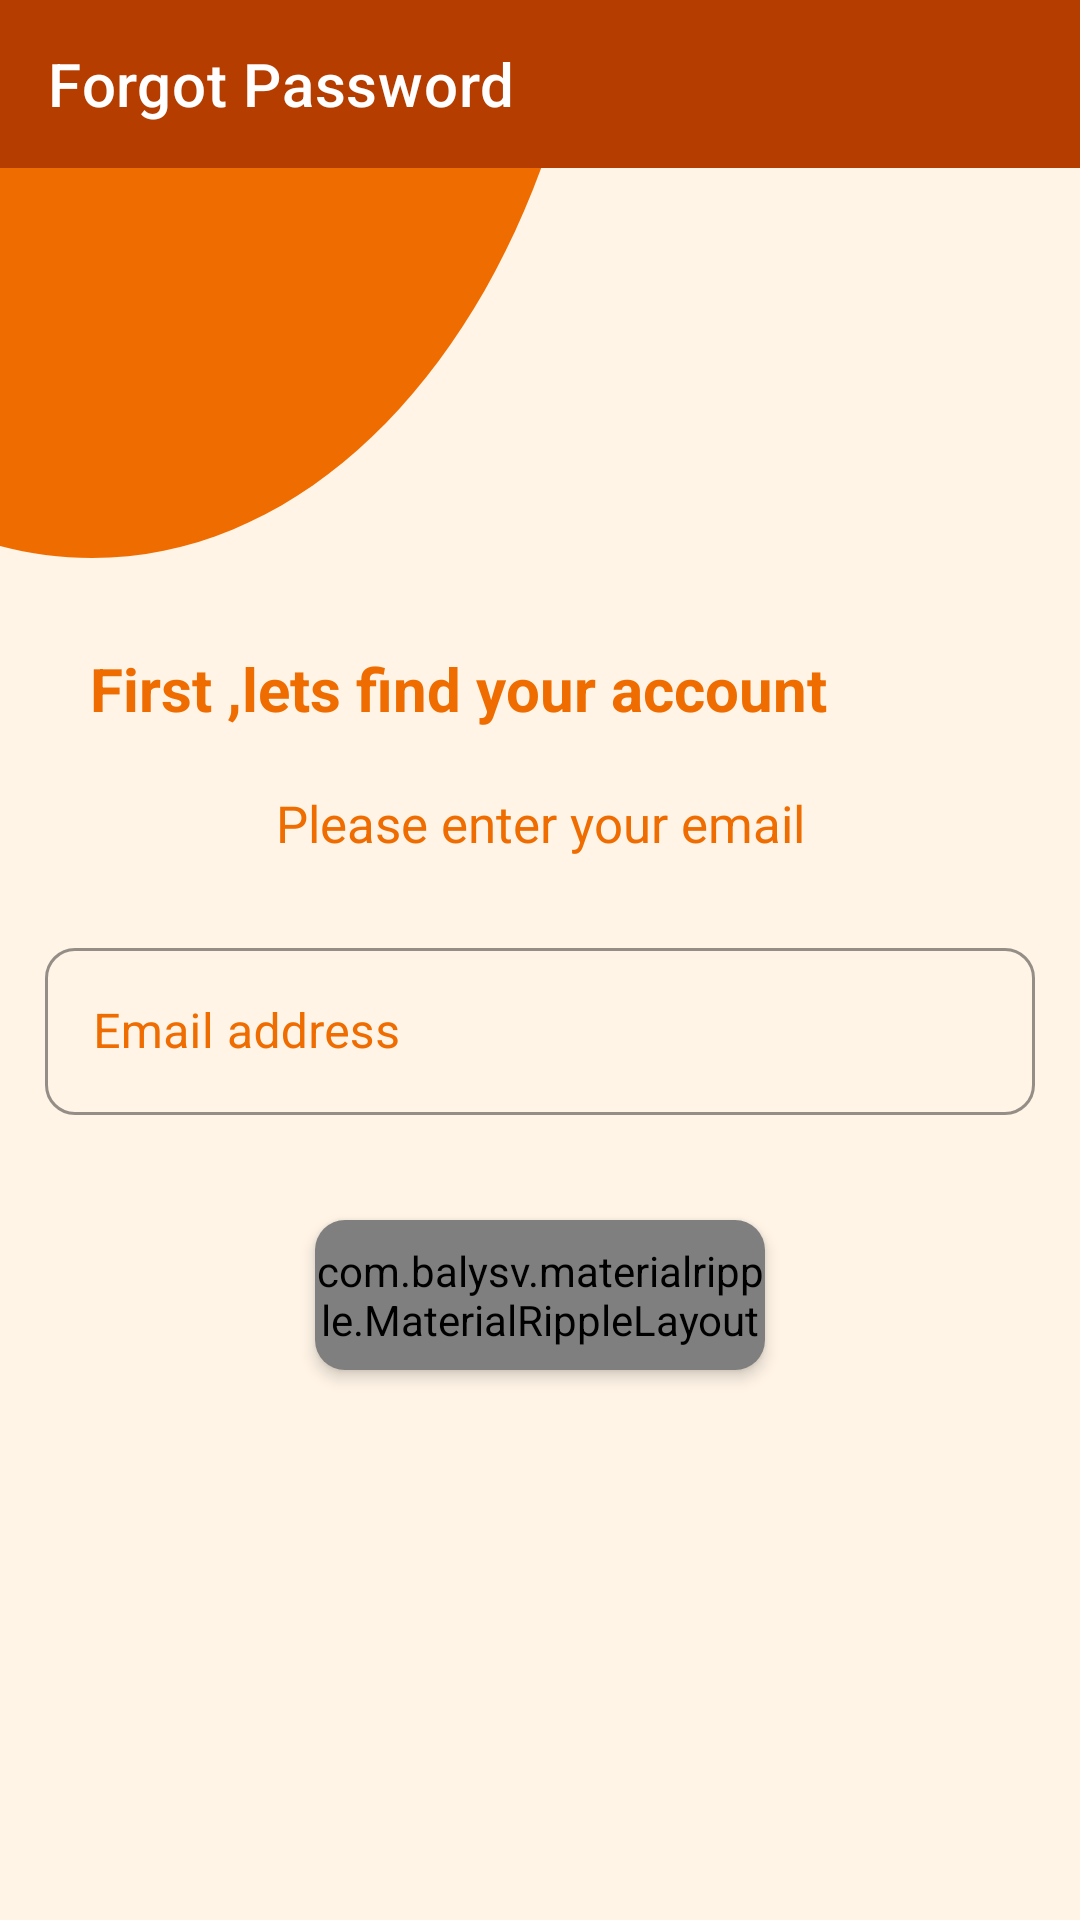

Android layout source for this screen:
<!-- AndroidManifest.xml: activity theme Theme.MaterialComponents.NoActionBar -->
<!-- res/layout/activity_forgot_password.xml -->
<?xml version="1.0" encoding="utf-8"?>
<RelativeLayout xmlns:android="http://schemas.android.com/apk/res/android"
    xmlns:app="http://schemas.android.com/apk/res-auto"
    xmlns:tools="http://schemas.android.com/tools"
    android:layout_width="match_parent"
    android:layout_height="match_parent"
    android:background="#FFF4E6"
    android:layoutDirection="ltr"
    tools:context=".activities.ForgotPasswordActivity">

    <androidx.appcompat.widget.Toolbar
        android:id="@+id/toolbar_forgot_password"
        android:layout_width="match_parent"
        android:layout_height="wrap_content"
        android:background="@color/orange"
        app:title="Forgot Password"
        android:layout_alignParentTop="true"

        />

    <ScrollView
        android:layout_below="@id/toolbar_forgot_password"
        android:id="@+id/relative_focus"
        android:layout_width="match_parent"
        android:layout_height="wrap_content"
        android:focusableInTouchMode="true"
        android:focusable="true"
        >
        <RelativeLayout
            android:layout_width="match_parent"
            android:layout_height="wrap_content"
            >
        <ImageView
            android:id="@+id/img_curve"
            android:layout_width="wrap_content"
            android:layout_height="wrap_content"
            android:src="@drawable/ic_ellipse"
            android:contentDescription="@string/curve"
            />

        <androidx.appcompat.widget.AppCompatTextView
            android:layout_below="@id/img_curve"
            android:id="@+id/first_text"
            android:layout_width="match_parent"
            android:layout_height="wrap_content"
            android:text="@string/first_text"
            android:padding="10dp"
            android:textSize="20sp"
            android:layout_marginLeft="20dp"
            android:layout_marginRight="20dp"
            android:layout_marginTop="20dp"
            android:textColor="#ef6c00"
            android:textStyle="bold"
            />

        <androidx.appcompat.widget.AppCompatTextView
            android:id="@+id/second_text"
            android:layout_below="@id/first_text"
            android:layout_width="match_parent"
            android:layout_height="wrap_content"
            android:text="@string/second_text"
            android:padding="10dp"
            android:textSize="17sp"
            android:textColor="#ef6c00"
            android:gravity="center"

            />


            <com.google.android.material.textfield.TextInputLayout
                    android:id="@+id/emailAddress_layout"
                    android:layout_below="@id/second_text"
                    android:layout_width="match_parent"
                    android:layout_height="wrap_content"
                    android:layout_margin="15dp"
                    app:boxCornerRadiusBottomEnd="10dp"
                    app:boxCornerRadiusBottomStart="10dp"
                    app:boxCornerRadiusTopEnd="10dp"
                    app:boxCornerRadiusTopStart="10dp"
                    app:boxStrokeColor="#ef6c00"
                    style="@style/Widget.MaterialComponents.TextInputLayout.OutlinedBox"
                    android:hint="@string/email_address"
                    android:textColorHint="#ef6c00"

                    >

                    <com.google.android.material.textfield.TextInputEditText
                        android:id="@+id/editText_email"
                        android:layout_width="match_parent"
                        android:layout_height="wrap_content"
                        android:textColor="#b53d00"
                        android:inputType="textEmailAddress"
                        android:drawableStart="@drawable/ic_baseline_email_24"
                        android:drawablePadding="10dp"

                        />

                </com.google.android.material.textfield.TextInputLayout>


        <androidx.cardview.widget.CardView
            android:id="@+id/card_find_account"
            android:layout_below="@id/emailAddress_layout"
            android:layout_width="150dp"
            android:layout_height="50dp"
            android:layout_marginBottom="10dp"
            android:layout_marginTop="20dp"
            app:cardCornerRadius="10dp"
            app:cardElevation="3dp"
            android:layout_centerHorizontal="true"
            app:cardBackgroundColor="@color/transparent"
            >

            <com.balysv.materialripple.MaterialRippleLayout
                style="@style/RippleStyleGrey"
                android:layout_width="150dp"
                android:layout_height="50dp">

                <androidx.appcompat.widget.AppCompatButton
                    android:id="@+id/button_findAccount"
                    android:layout_width="150dp"
                    android:layout_height="50dp"
                    android:text="@string/find_account"
                    android:background="@drawable/bg_button"
                    android:textAllCaps="false"
                    android:textColor="#fff"
                    android:textSize="20sp"
                    android:padding="10dp"
                    android:textStyle="bold"

                    />

            </com.balysv.materialripple.MaterialRippleLayout>

        </androidx.cardview.widget.CardView>

        <androidx.appcompat.widget.AppCompatTextView
            android:id="@+id/text_message_reset"
            android:layout_below="@id/card_find_account"
            android:layout_width="match_parent"
            android:layout_height="wrap_content"
            android:padding="10dp"
            android:textSize="15sp"
            android:layout_marginLeft="20dp"
            android:layout_marginRight="20dp"
            android:layout_marginTop="20dp"
            android:textColor="#388E3C"
            android:textStyle="bold"
            />

        <LinearLayout
            android:layout_width="wrap_content"
            android:layout_height="wrap_content"
            android:orientation="vertical"
            android:layout_centerInParent="true"

            >

            <ProgressBar
                android:id="@+id/progress_bar"
                android:layout_width="50dp"
                android:layout_height="50dp"
                android:layout_gravity="center"
                android:background="@drawable/bg_progress_bar"
                android:elevation="5dp"
                android:progressBackgroundTint="@color/white"
                android:visibility="gone" />

            <androidx.appcompat.widget.AppCompatTextView
                android:id="@+id/text_loading"
                android:layout_width="wrap_content"
                android:layout_height="wrap_content"
                android:layout_gravity="center"
                android:layout_marginTop="20dp"
                android:text="@string/loading"
                android:textColor="#B7000000"
                android:textSize="20sp"
                android:textStyle="bold"
                android:visibility="gone" />

        </LinearLayout>

        </RelativeLayout>

    </ScrollView>

</RelativeLayout>
<!-- resources referenced by this layout -->
<resources>
  <color name="orange">#b53d00</color>
  <color name="white">#FFFFFFFF</color>
  <!-- drawable bg_progress_bar (drawable) -->
  <?xml version="1.0" encoding="utf-8"?>
  <shape android:shape="oval" xmlns:android="http://schemas.android.com/apk/res/android">
      <solid android:color="#FA634F4F"/>
      <size android:width="60dp"
           android:height="60dp"/>
  </shape>
  <!-- drawable ic_ellipse (drawable) -->
  <vector xmlns:android="http://schemas.android.com/apk/res/android"
      android:width="200dp"
      android:height="130dp"
      android:viewportWidth="235"
      android:viewportHeight="106">
    <path
        android:pathData="M235,-93C235,16.905 145.905,106 36,106C-73.905,106 -163,16.905 -163,-93C-163,-202.905 -73.905,-292 36,-292C145.905,-292 235,-202.905 235,-93Z"
        android:fillColor="#ef6c00"/>
  </vector>
  <string name="curve">Curve</string>
  <string name="email_address">Email address</string>
  <string name="find_account">Find Account</string>
  <string name="first_text">First ,lets find your account</string>
  <string name="loading">Loading…</string>
  <string name="second_text">Please enter your email</string>
  <style name="RippleStyleGrey">
          <item name="mrl_rippleOverlay">true</item>
          <item name="mrl_rippleColor">#fff</item>
          <item name="mrl_rippleAlpha">0.8</item>
      </style>
  <style name="Theme.MaterialComponents.NoActionBar">
          <item name="windowActionBar">false</item>
          <item name="windowNoTitle">true</item>
          <item name="android:windowDrawsSystemBarBackgrounds">true</item>
          <item name="android:statusBarColor">#b53d00</item>
          <item name="colorPrimary">#b53d00</item>
      </style>
</resources>
